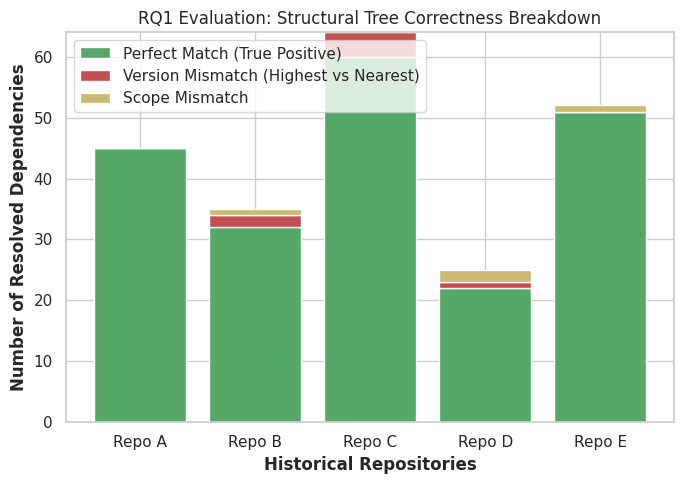

Recreate this plot in Python.
import matplotlib.pyplot as plt
import numpy as np
import seaborn as sns

sns.set_theme(style="whitegrid")

# Repositories evaluated
repos = ["Repo A", "Repo B", "Repo C", "Repo D", "Repo E"]

# Breakdown of total resolved dependencies per repo
perfect_matches = np.array([45, 32, 60, 22, 51])
version_mismatches = np.array([0, 2, 4, 1, 0])
scope_mismatches = np.array([0, 1, 0, 2, 1])

# Plotting the structural accuracy breakdown
fig, ax = plt.subplots(figsize=(7, 5))

# Stack the bars
ax.bar(repos, perfect_matches, label="Perfect Match (True Positive)", color="#55a868")
ax.bar(
    repos,
    version_mismatches,
    bottom=perfect_matches,
    label="Version Mismatch (Highest vs Nearest)",
    color="#c44e52",
)
ax.bar(
    repos,
    scope_mismatches,
    bottom=perfect_matches + version_mismatches,
    label="Scope Mismatch",
    color="#ccb974",
)

ax.set_ylabel("Number of Resolved Dependencies", fontweight="bold")
ax.set_xlabel("Historical Repositories", fontweight="bold")
ax.set_title("RQ1 Evaluation: Structural Tree Correctness Breakdown")
ax.legend(loc="upper left")

plt.tight_layout()
plt.savefig("rq1_tree_discrepancies.png", dpi=300)
plt.close()
